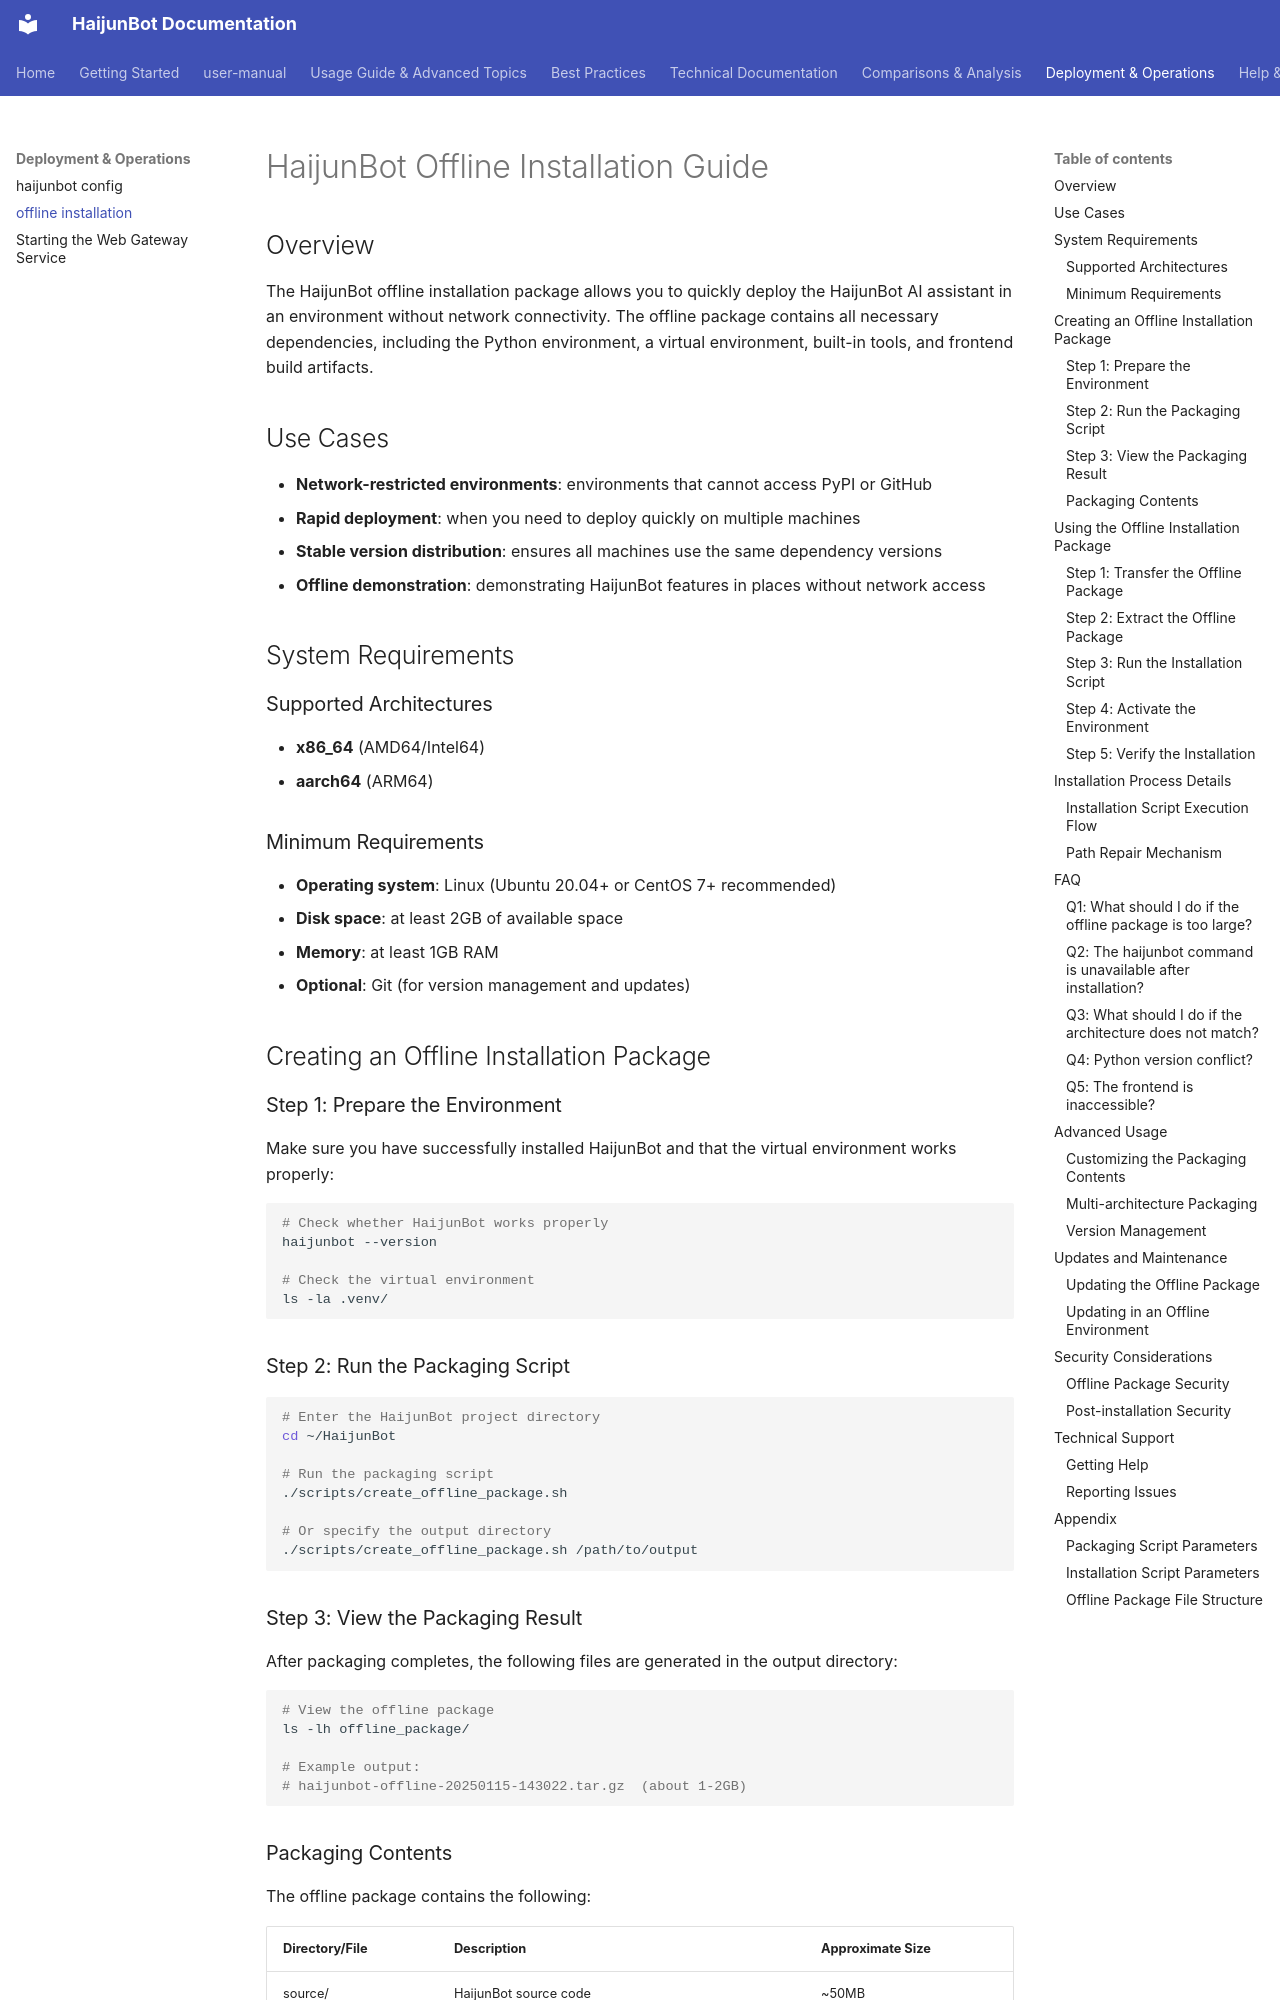

repository: takebox/haijunbot-vinbox · page: offline_installation/index.html · generator: mkdocs

# HaijunBot Offline Installation Guide

## Overview

The HaijunBot offline installation package allows you to quickly deploy the HaijunBot AI assistant in an environment without network connectivity. The offline package contains all necessary dependencies, including the Python environment, a virtual environment, built-in tools, and frontend build artifacts.

## Use Cases

- **Network-restricted environments**: environments that cannot access PyPI or GitHub
- **Rapid deployment**: when you need to deploy quickly on multiple machines
- **Stable version distribution**: ensures all machines use the same dependency versions
- **Offline demonstration**: demonstrating HaijunBot features in places without network access

## System Requirements

### Supported Architectures

- **x86_64** (AMD64/Intel64)
- **aarch64** (ARM64)

### Minimum Requirements

- **Operating system**: Linux (Ubuntu 20.04+ or CentOS 7+ recommended)
- **Disk space**: at least 2GB of available space
- **Memory**: at least 1GB RAM
- **Optional**: Git (for version management and updates)

## Creating an Offline Installation Package

### Step 1: Prepare the Environment

Make sure you have successfully installed HaijunBot and that the virtual environment works properly:

```bash
# Check whether HaijunBot works properly
haijunbot --version

# Check the virtual environment
ls -la .venv/
```

### Step 2: Run the Packaging Script

```bash
# Enter the HaijunBot project directory
cd ~/HaijunBot

# Run the packaging script
./scripts/create_offline_package.sh

# Or specify the output directory
./scripts/create_offline_package.sh /path/to/output
```

### Step 3: View the Packaging Result

After packaging completes, the following files are generated in the output directory:

```bash
# View the offline package
ls -lh offline_package/

# Example output:
# haijunbot-offline-20250115-143022.tar.gz  (about 1-2GB)
```
